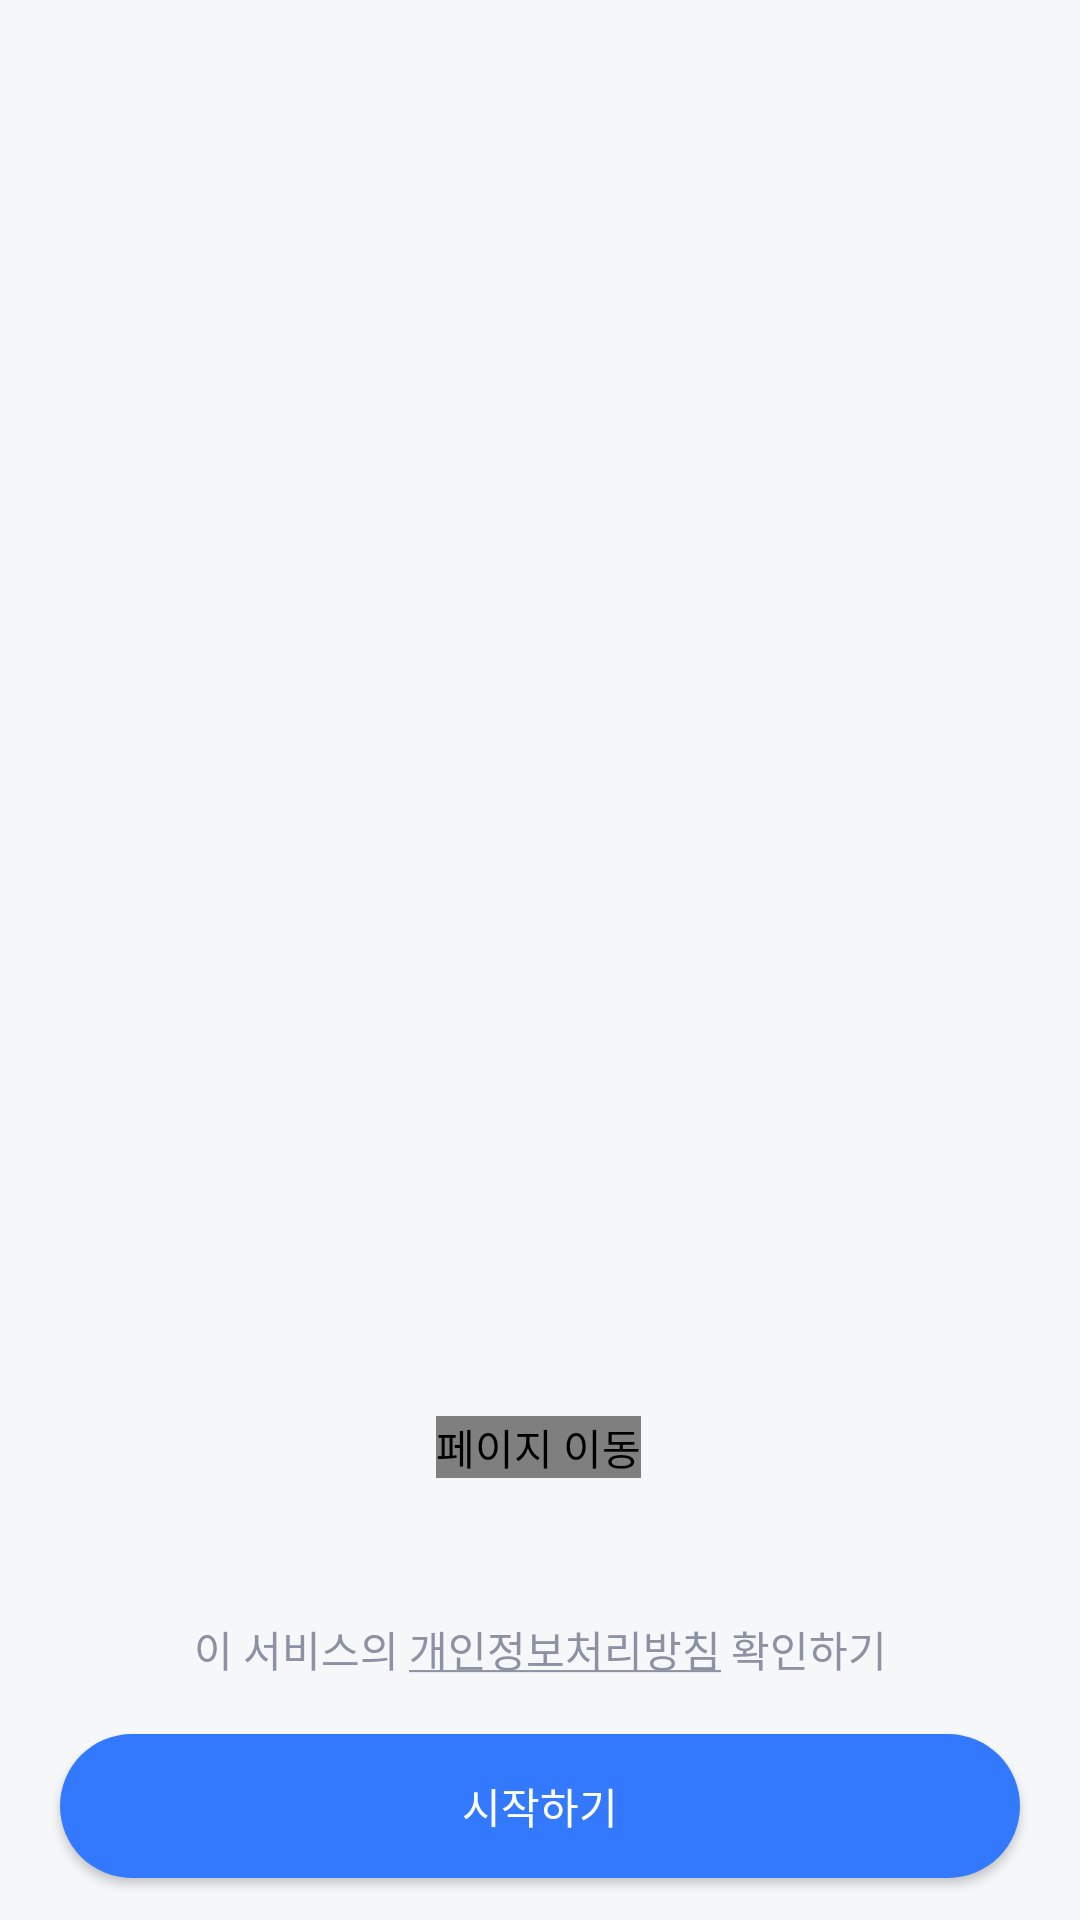

The Android layout XML behind this screen, and the referenced resources:
<!-- AndroidManifest.xml: application theme Theme.BeYourEyes -->
<!-- res/layout/activity_onboarding.xml -->
<androidx.constraintlayout.widget.ConstraintLayout
    xmlns:android="http://schemas.android.com/apk/res/android"
    xmlns:app="http://schemas.android.com/apk/res-auto"
    xmlns:tools="http://schemas.android.com/tools"
    android:layout_width="match_parent"
    android:layout_height="match_parent"
    android:background="@color/gray_50"
    tools:context=".ui.onboarding.OnboardingActivity">


    <androidx.viewpager.widget.ViewPager
        android:importantForAccessibility="no"
        android:id="@+id/register_viewpager"
        android:layout_width="match_parent"
        android:layout_height="0dp"
        app:layout_constraintEnd_toEndOf="parent"
        app:layout_constraintHeight_percent="0.7"
        app:layout_constraintHorizontal_bias="0.0"
        app:layout_constraintStart_toStartOf="parent"
        app:layout_constraintTop_toTopOf="parent" />

    <com.tbuonomo.viewpagerdotsindicator.WormDotsIndicator
        android:id="@+id/dots_indicator"
        android:layout_width="wrap_content"
        android:layout_height="wrap_content"
        android:layout_marginTop="24dp"
        android:contentDescription="페이지 이동"
        app:dotsColor="@color/gray_900"
        app:dotsCornerRadius="10dp"
        app:dotsSize="7dp"
        app:dotsSpacing="4dp"
        app:dotsStrokeColor="@color/gray_300"
        app:dotsStrokeWidth="3.5dp"
        app:dotsWidthFactor="1"
        app:layout_constraintEnd_toEndOf="parent"
        app:layout_constraintHorizontal_bias="0.498"
        app:layout_constraintStart_toStartOf="parent"
        app:layout_constraintTop_toBottomOf="@+id/register_viewpager"
        app:progressMode="true" />

    <androidx.appcompat.widget.AppCompatButton
        android:id="@+id/button"
        android:layout_width="0dp"
        android:layout_height="48dp"
        android:layout_marginStart="20dp"
        android:layout_marginEnd="20dp"
        android:layout_marginBottom="14dp"
        android:background="@drawable/shape_button_b500_24"
        android:text="@string/gobutton"
        android:fontFamily="@font/wanted_sans_bold"
        android:textSize="14sp"
        android:textColor="@color/white"
        app:layout_constraintBottom_toBottomOf="parent"
        app:layout_constraintEnd_toEndOf="parent"
        app:layout_constraintStart_toStartOf="parent" />

    <TextView
        android:id="@+id/privacyPolicy"
        android:layout_width="wrap_content"
        android:layout_height="wrap_content"
        android:layout_marginBottom="18dp"
        android:fontFamily="@font/wanted_sans_semi_bold"
        android:text="@string/onboarding_privacy_policy"
        android:textColor="@color/gray_500"
        android:textSize="14sp"
        app:layout_constraintBottom_toTopOf="@+id/button"
        app:layout_constraintEnd_toEndOf="parent"
        app:layout_constraintStart_toStartOf="parent"
        app:layout_constraintTop_toBottomOf="@+id/dots_indicator"
        app:layout_constraintVertical_bias="1.0" />

</androidx.constraintlayout.widget.ConstraintLayout>
<!-- resources referenced by this layout -->
<resources>
  <color name="gray_300">#C1C5CF</color>
  <color name="gray_50">#F6F7F8</color>
  <color name="gray_500">#8D91A4</color>
  <color name="gray_900">#4D4E5B</color>
  <color name="white">#FFFFFF</color>
  <!-- drawable shape_button_b500_24 (drawable) -->
  <?xml version="1.0" encoding="utf-8"?>
  <shape xmlns:android="http://schemas.android.com/apk/res/android"
      android:shape="rectangle">
      <solid android:color="@color/blue_500" /> 
      <size android:width="60dp" android:height="45dp" /> 
      <corners android:radius="24dp" /> 
  </shape>
  <string name="gobutton">시작하기</string>
  <string name="onboarding_privacy_policy">이 서비스의 <u>개인정보처리방침</u> 확인하기</string>
  <style name="Theme.BeYourEyes" parent="Theme.MaterialComponents.Light.NoActionBar">
          
          <item name="colorPrimary">@color/blue_500</item>
          <item name="colorPrimaryVariant">@color/blue_900</item>
          <item name="colorOnPrimary">@color/gray_50</item>
          
          <item name="colorSecondary">@color/teal_200</item>
          <item name="colorSecondaryVariant">@color/teal_700</item>
          <item name="colorOnSecondary">@color/black</item>
          
          <item name="android:statusBarColor">?attr/colorOnPrimary</item>
          
      </style>
  <color name="blue_500">#3379FE</color>
  <color name="blue_900">#19348F</color>
  <color name="teal_200">#FF03DAC5</color>
  <color name="teal_700">#FF018786</color>
  <color name="black">#FF000000</color>
</resources>
